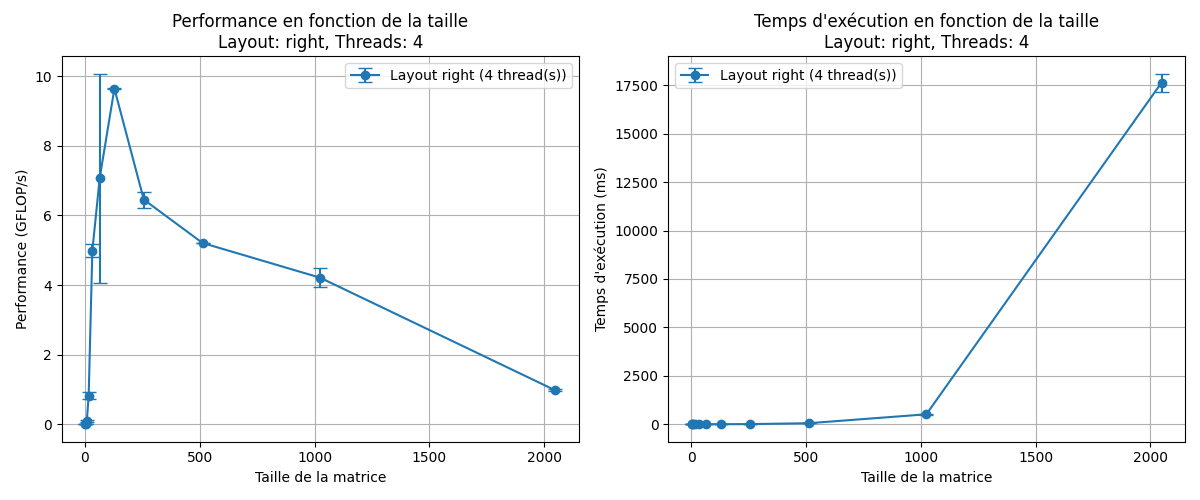

The data file committed next to this chart (first rows):
size, layout, threads, time_ms_mean, time_ms_std, gflops_mean, gflops_std
2, right, 4, 0.008, 0.0, 0.002, 0.0
4, right, 4, 0.008333, 0.0005774, 0.01567, 0.0005774
8, right, 4, 0.01033, 0.003215, 0.1053, 0.02902
16, right, 4, 0.01, 0.001, 0.82, 0.1005
32, right, 4, 0.01333, 0.0005774, 4.987, 0.1827
64, right, 4, 0.08233, 0.02804, 7.074, 3.001
128, right, 4, 0.4347, 0.0005774, 9.647, 0.01358
256, right, 4, 5.201, 0.1897, 6.457, 0.2326
512, right, 4, 51.53, 0.04062, 5.21, 0.004041
1024, right, 4, 511.3, 33.03, 4.212, 0.2752
2048, right, 4, 17636, 463.5, 0.9747, 0.02597
